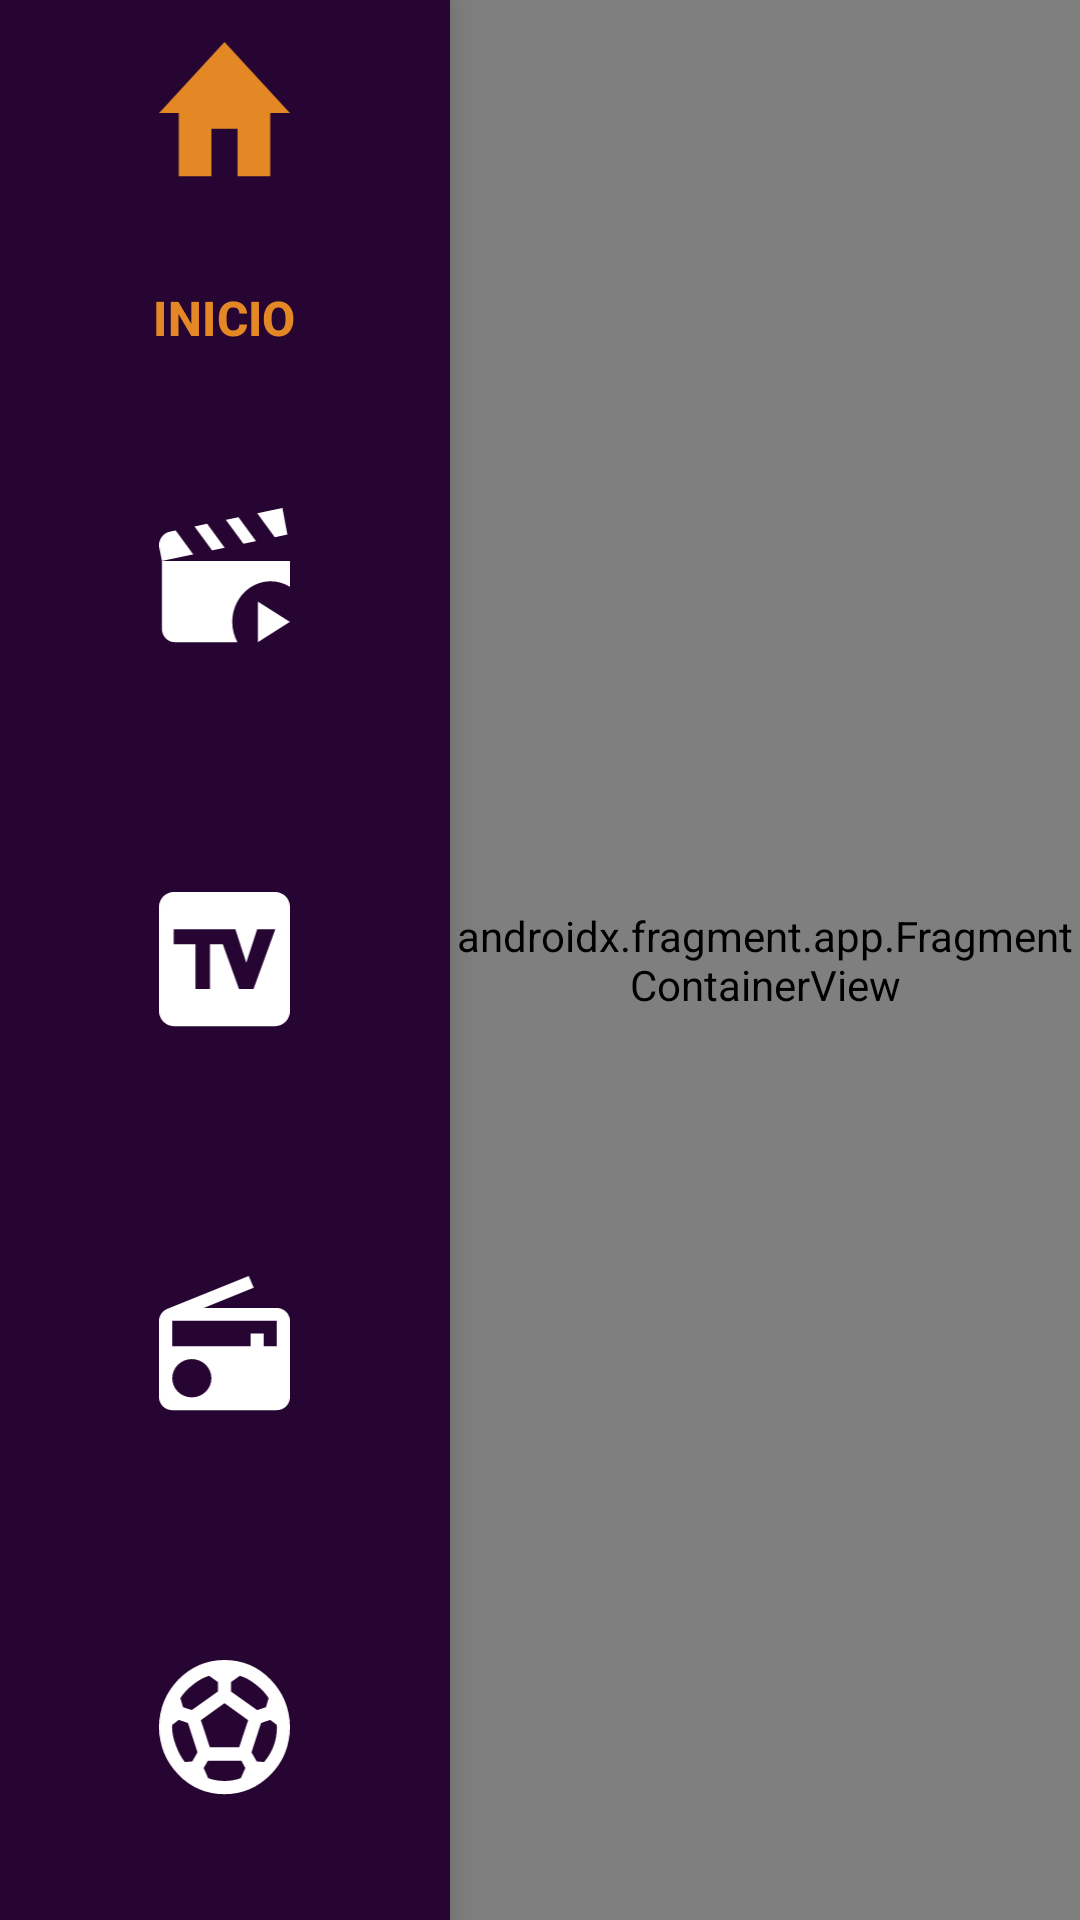

Layout XML and referenced resources for this Android screen:
<!-- AndroidManifest.xml: application theme Theme.MaterialComponents.NoActionBar -->
<!-- res/layout/activity_main.xml -->
<?xml version="1.0" encoding="utf-8"?>
<androidx.constraintlayout.widget.ConstraintLayout xmlns:android="http://schemas.android.com/apk/res/android"
    xmlns:app="http://schemas.android.com/apk/res-auto"
    xmlns:tools="http://schemas.android.com/tools"
    android:layout_width="match_parent"
    android:layout_height="match_parent"
    tools:context=".ui.activitys.MainActivity"
    style="@style/FondoLilaSuave">

    <com.google.android.material.navigationrail.NavigationRailView
        android:id="@+id/navigation_rail"
        style="@style/FondoLilaOscuro"
        android:layout_width="150dp"
        android:layout_height="match_parent"
        app:itemIconSize="45dp"
        app:itemIconTint="@color/color_navigation_rail"
        app:itemMinHeight="130dp"
        app:itemRippleColor="@null"
        app:itemTextAppearanceActive="@style/TextAppearance.Material3.TitleMedium"
        app:itemTextColor="@color/color_navigation_rail"
        app:layout_constraintBottom_toBottomOf="parent"
        app:layout_constraintEnd_toEndOf="parent"
        app:layout_constraintHorizontal_bias="0.0"
        app:layout_constraintStart_toStartOf="parent"
        app:layout_constraintTop_toTopOf="parent"
        app:layout_constraintVertical_bias="1.0"
        app:menu="@menu/navigation_rail_menu"
        app:menuGravity="center" />

    <androidx.fragment.app.FragmentContainerView
        android:id="@+id/nav_host_fragment"
        android:name="androidx.navigation.fragment.NavHostFragment"
        android:layout_width="0dp"
        android:layout_height="match_parent"
        app:defaultNavHost="true"
        app:layout_constraintBottom_toBottomOf="parent"
        app:layout_constraintEnd_toEndOf="parent"
        app:layout_constraintStart_toEndOf="@id/navigation_rail"
        app:layout_constraintTop_toTopOf="parent"
        app:navGraph="@navigation/nav_graph"/>

</androidx.constraintlayout.widget.ConstraintLayout>
<!-- resources referenced by this layout -->
<resources>
  <style name="FondoLilaOscuro">
          <item name="android:background">@color/LILA_OSCURO</item>
      </style>
  <style name="FondoLilaSuave">
          <item name="android:background">@color/LILA_CLARO</item>
      </style>
  <color name="LILA_OSCURO">#270532</color>
  <color name="LILA_CLARO">#490F4A</color>
</resources>
